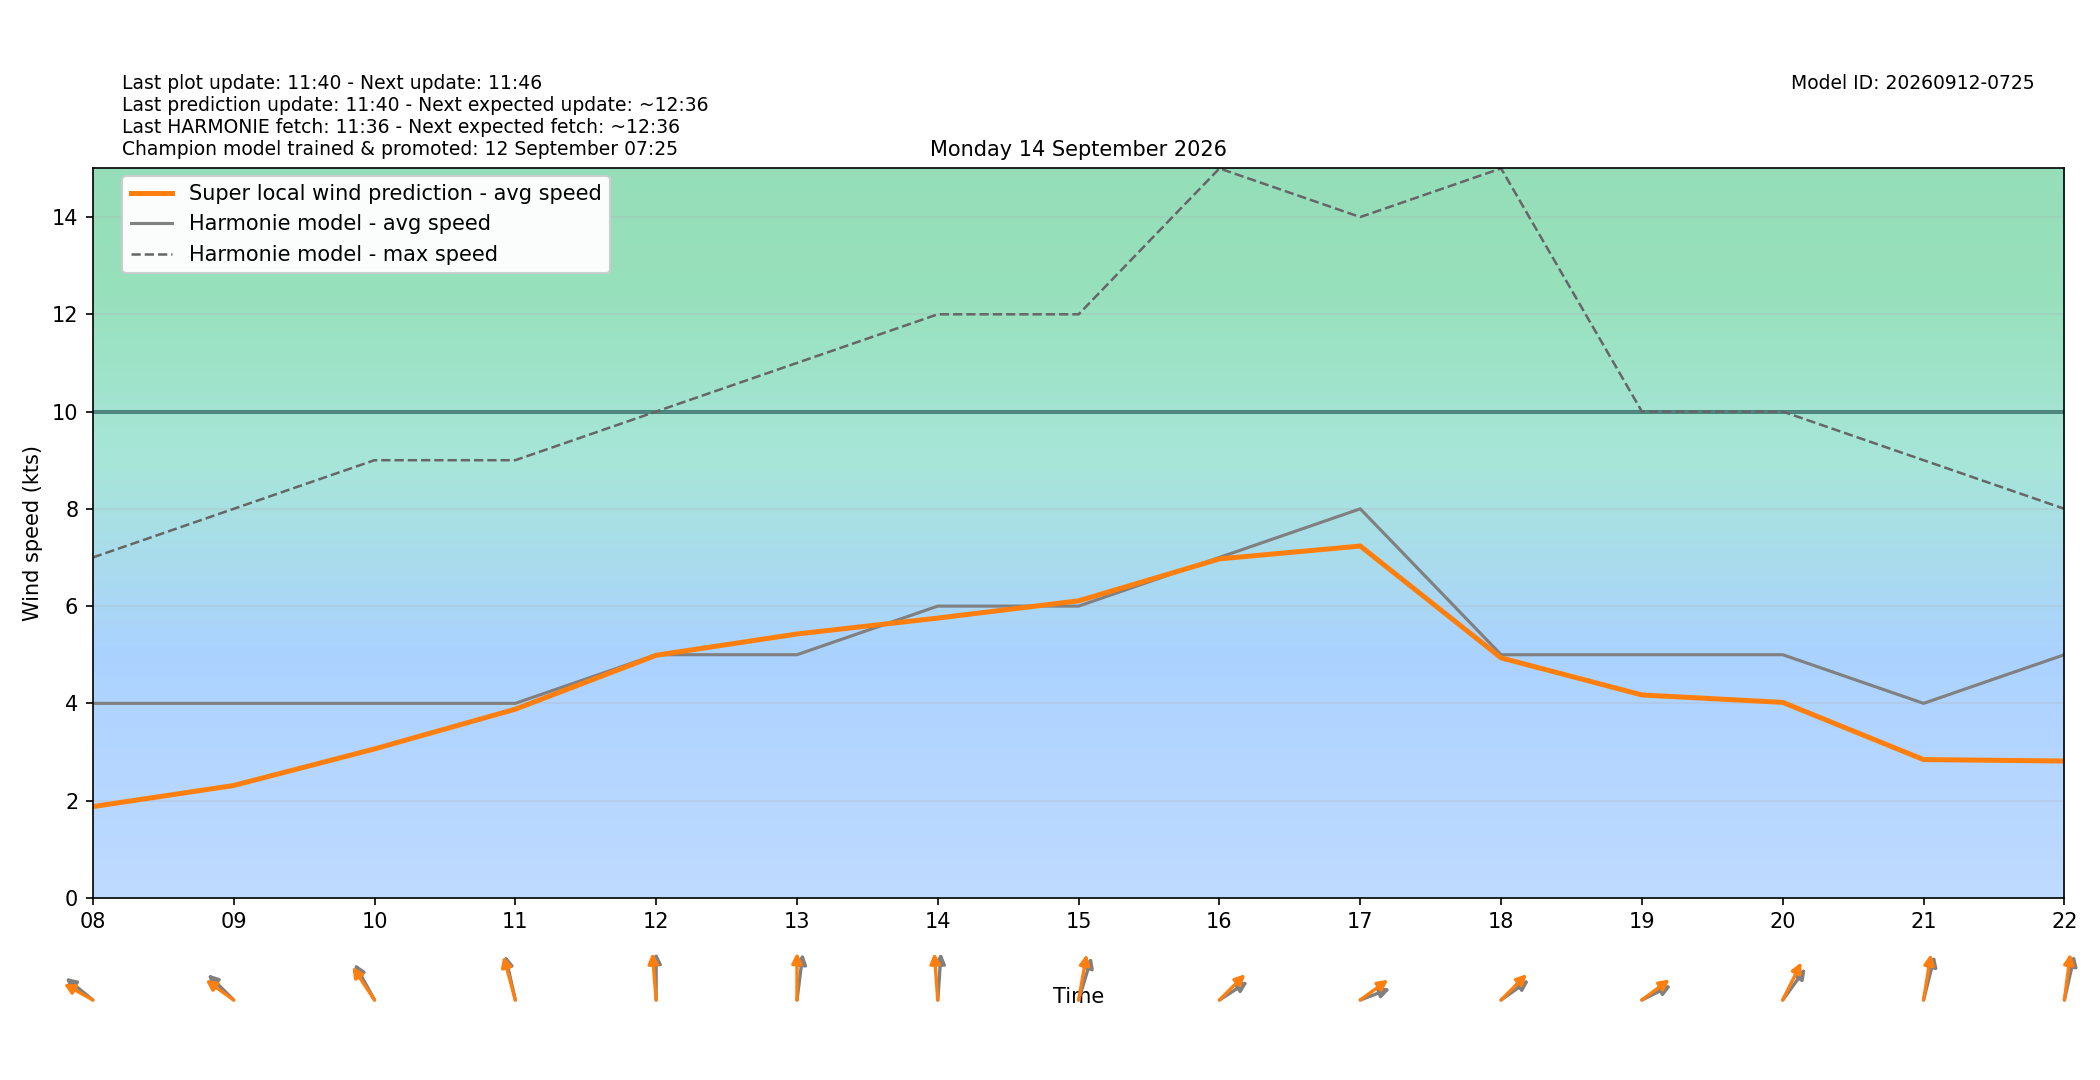

Data behind this chart, as committed beside it:
target_time_utc, target_time_local, hour_utc, hour_local, forecast_wind_speed, forecast_wind_min, forecast_wind_max, lstm_pred_wind_speed, delta_speed_lstm_minus_forecast, forecast_wind_dir_deg, lstm_pred_wind_dir_deg, delta_dir_lstm_minus_forecast
2026-09-13T22:00:00Z, 2026-09-14T00:00:00+0200, 22, 00, 1.0, 1.0, 2.0, 1.081, 0.08139, 179.0, 176.3, -2.745
2026-09-13T23:00:00Z, 2026-09-14T01:00:00+0200, 23, 01, 2.0, 2.0, 2.0, 1.079, -0.9212, 140.0, 136.3, -3.735
2026-09-14T00:00:00Z, 2026-09-14T02:00:00+0200, 00, 02, 3.0, 3.0, 4.0, 0.9872, -2.013, 112.0, 106.8, -5.185
2026-09-14T01:00:00Z, 2026-09-14T03:00:00+0200, 01, 03, 2.0, 2.0, 4.0, 1.2, -0.8002, 150.0, 144.3, -5.656
2026-09-14T02:00:00Z, 2026-09-14T04:00:00+0200, 02, 04, 3.0, 3.0, 5.0, 1.142, -1.858, 128.0, 123.8, -4.155
2026-09-14T03:00:00Z, 2026-09-14T05:00:00+0200, 03, 05, 3.0, 3.0, 5.0, 1.158, -1.842, 113.0, 107.1, -5.854
2026-09-14T04:00:00Z, 2026-09-14T06:00:00+0200, 04, 06, 3.0, 3.0, 6.0, 1.317, -1.683, 109.0, 105.6, -3.42
2026-09-14T05:00:00Z, 2026-09-14T07:00:00+0200, 05, 07, 3.0, 3.0, 6.0, 1.362, -1.638, 90.0, 84.56, -5.436
2026-09-14T06:00:00Z, 2026-09-14T08:00:00+0200, 06, 08, 4.0, 4.0, 7.0, 1.876, -2.124, 118.0, 110.2, -7.822
2026-09-14T07:00:00Z, 2026-09-14T09:00:00+0200, 07, 09, 4.0, 4.0, 8.0, 2.311, -1.689, 123.0, 115.2, -7.782
2026-09-14T08:00:00Z, 2026-09-14T10:00:00+0200, 08, 10, 4.0, 4.0, 9.0, 3.063, -0.9372, 140.0, 134.5, -5.475
2026-09-14T09:00:00Z, 2026-09-14T11:00:00+0200, 09, 11, 4.0, 4.0, 9.0, 3.88, -0.1198, 161.0, 157.4, -3.564
2026-09-14T10:00:00Z, 2026-09-14T12:00:00+0200, 10, 12, 5.0, 5.0, 10.0, 4.988, -0.01155, 180.0, 172.9, -7.073
2026-09-14T11:00:00Z, 2026-09-14T13:00:00+0200, 11, 13, 5.0, 5.0, 11.0, 5.426, 0.4263, 191.0, 180.1, -10.92
2026-09-14T12:00:00Z, 2026-09-14T14:00:00+0200, 12, 14, 6.0, 6.0, 12.0, 5.753, -0.2466, 186.0, 173.4, -12.56
2026-09-14T13:00:00Z, 2026-09-14T15:00:00+0200, 13, 15, 6.0, 6.0, 12.0, 6.108, 0.1079, 205.0, 195.1, -9.901
2026-09-14T14:00:00Z, 2026-09-14T16:00:00+0200, 14, 16, 7.0, 7.0, 15.0, 6.97, -0.02962, 247.0, 236.9, -10.09
2026-09-14T15:00:00Z, 2026-09-14T17:00:00+0200, 15, 17, 8.0, 8.0, 14.0, 7.235, -0.7648, 256.0, 244.7, -11.34
2026-09-14T16:00:00Z, 2026-09-14T18:00:00+0200, 16, 18, 5.0, 5.0, 15.0, 4.935, -0.06482, 245.0, 236.8, -8.158
2026-09-14T17:00:00Z, 2026-09-14T19:00:00+0200, 17, 19, 5.0, 5.0, 10.0, 4.173, -0.8273, 252.0, 244.3, -7.747
2026-09-14T18:00:00Z, 2026-09-14T20:00:00+0200, 18, 20, 5.0, 5.0, 10.0, 4.02, -0.9802, 228.0, 217.2, -10.83
2026-09-14T19:00:00Z, 2026-09-14T21:00:00+0200, 19, 21, 4.0, 4.0, 9.0, 2.844, -1.156, 201.0, 193.8, -7.177
2026-09-14T20:00:00Z, 2026-09-14T22:00:00+0200, 20, 22, 5.0, 5.0, 8.0, 2.814, -2.186, 199.0, 191.2, -7.775
2026-09-14T21:00:00Z, 2026-09-14T23:00:00+0200, 21, 23, 4.0, 4.0, 8.0, 2.372, -1.628, 200.0, 192.8, -7.25
